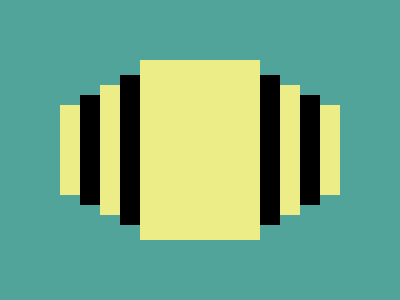

Here is a drawing made with CSS. Write the source that renders it.

<div class="container">
    <div class="pixel r4c1"></div>
    <div class="pixel r5c2"></div>
    <div class="pixel r5c3"></div>
    <div class="pixel r5c4"></div>
    <div class="pixel r5c5"></div>
</div>
<style>
    body {
        margin: 0;
        display: flex;
        justify-content: center;
        align-items: center;
        background-color: #51A499;
    }

    .container {
        width: 400px;
        height: 300px;
        position: relative;
    }

    .pixel {
        position: absolute;
        background-color: #EDED87;
    }

    .r4c1 {
        top: 105px;
        left: 60px;
        width: 280px;
        height: 90px;
    }

    .r5c2 {
        top: 95px;
        left: 80px;
        width: 240px;
        height: 110px;
        background-color: #000000;
    }

    .r5c3 {
        top: 85px;
        left: 100px;
        width: 200px;
        height: 130px;
    }

    .r5c4 {
        top: 75px;
        left: 120px;
        width: 160px;
        height: 150px;
        background-color: #000000;
    }

    .r5c5 {
        top: 60px;
        left: 140px;
        width: 120px;
        height: 180px;
    }
</style>
